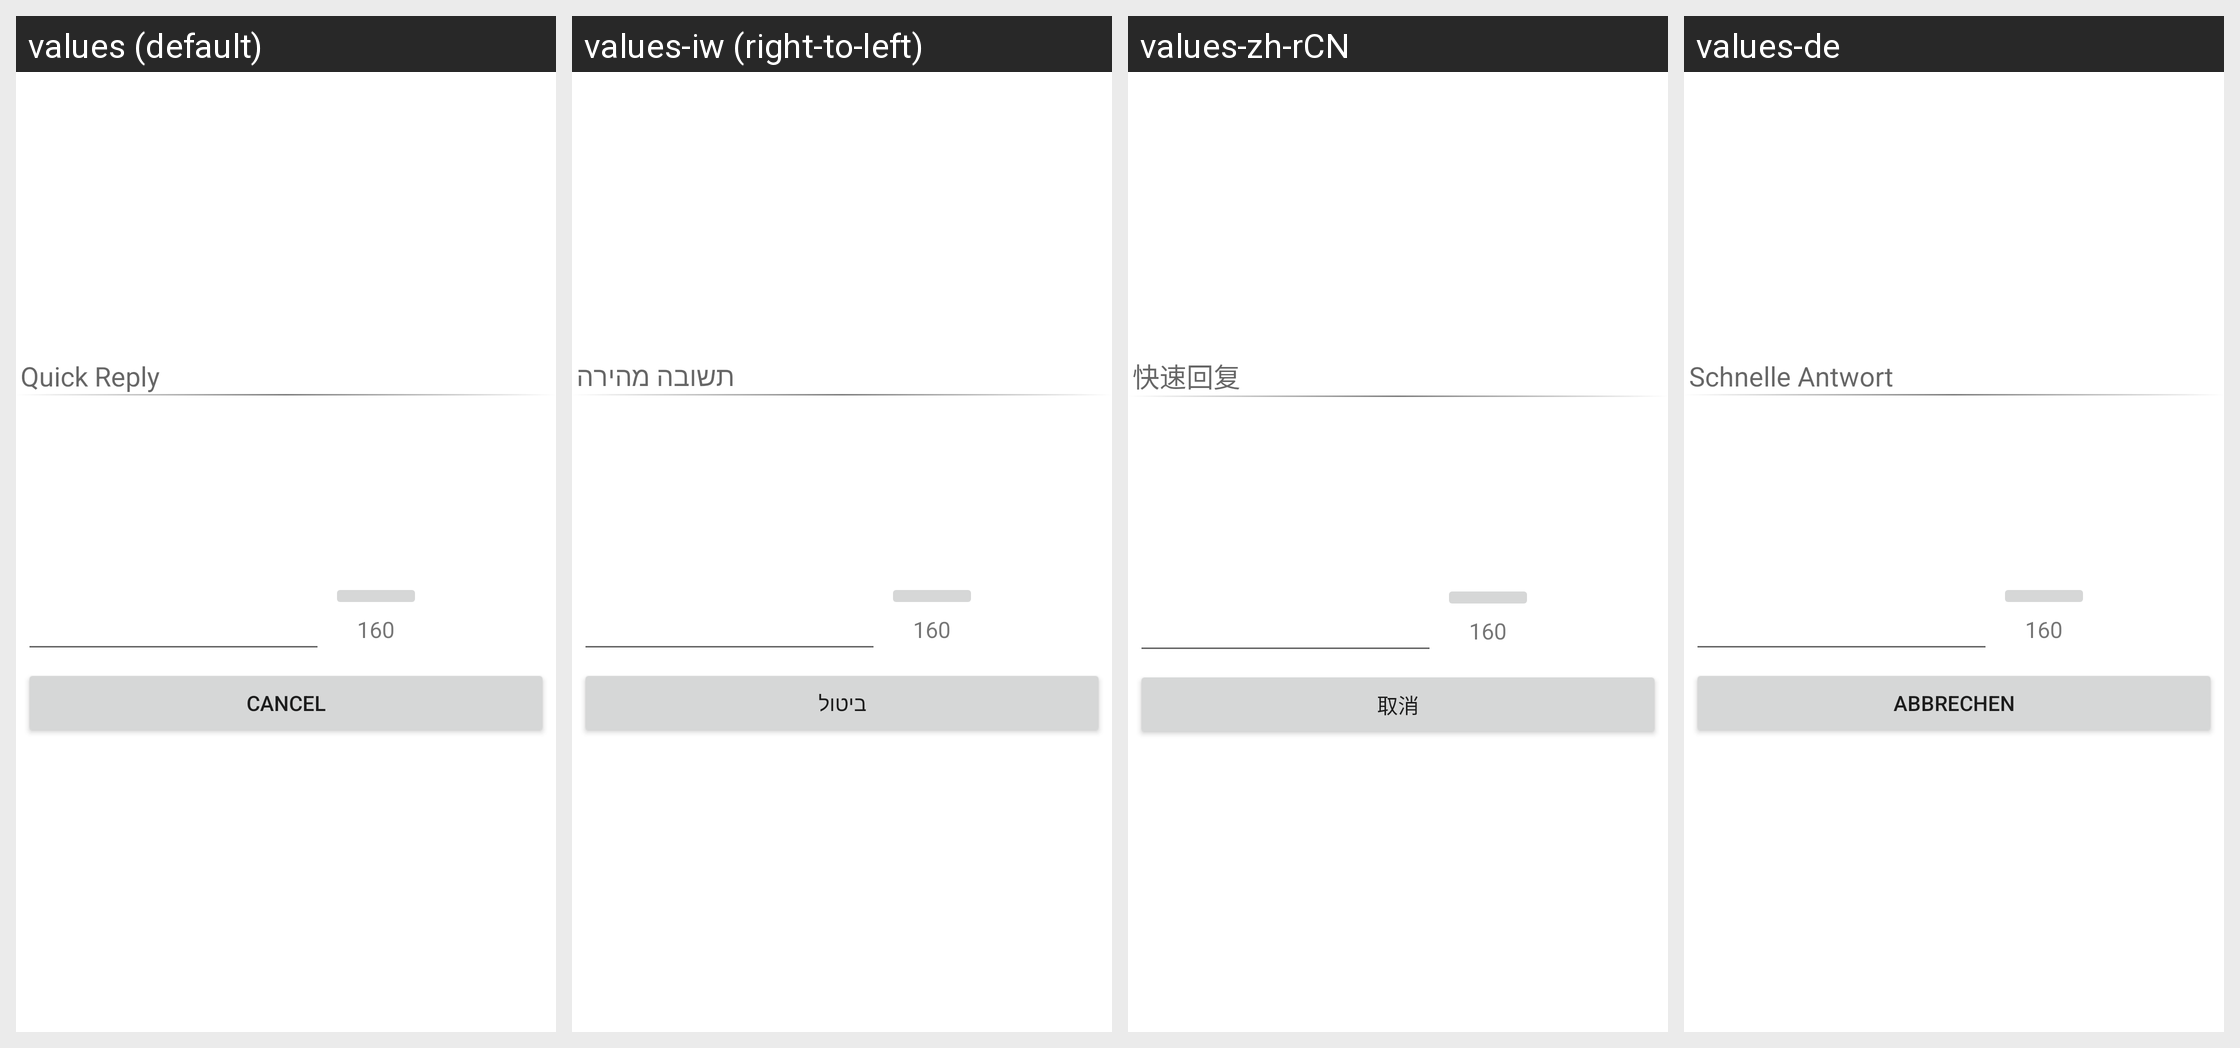

The same Android screen rendered under several of its app's locales, left to right. List the strings drawn on it with the default value and each locale's translation.
Android screen res/layout/reply.xml rendered under 4 locales, left to right: values (default), values-iw (right-to-left), values-zh-rCN, values-de. Device: Nexus 5 (rendered at 1080×1920; each locale shown at half size, 540×960, under a caption strip naming it); theme Theme.MaterialComponents.DayNight.NoActionBar.
Other locales in the repository, not shown: values-en, values-en-rGB, values-es, values-fr, values-ga, values-he, values-hu, values-it, values-ja, values-pl, values-pt, values-pt-rBR, values-ru, values-tr.
Strings drawn on this screen, with the default value and each locale's value (text and hints the layout hard-codes, and strings that could not be matched under every locale, appear in the picture but are not listed):

quick_reply
  values: Quick Reply
  values-iw: תשובה מהירה
  values-zh-rCN: 快速回复
  values-de: Schnelle Antwort

cancel
  values: Cancel
  values-iw: ביטול
  values-zh-rCN: 取消
  values-de: Abbrechen
